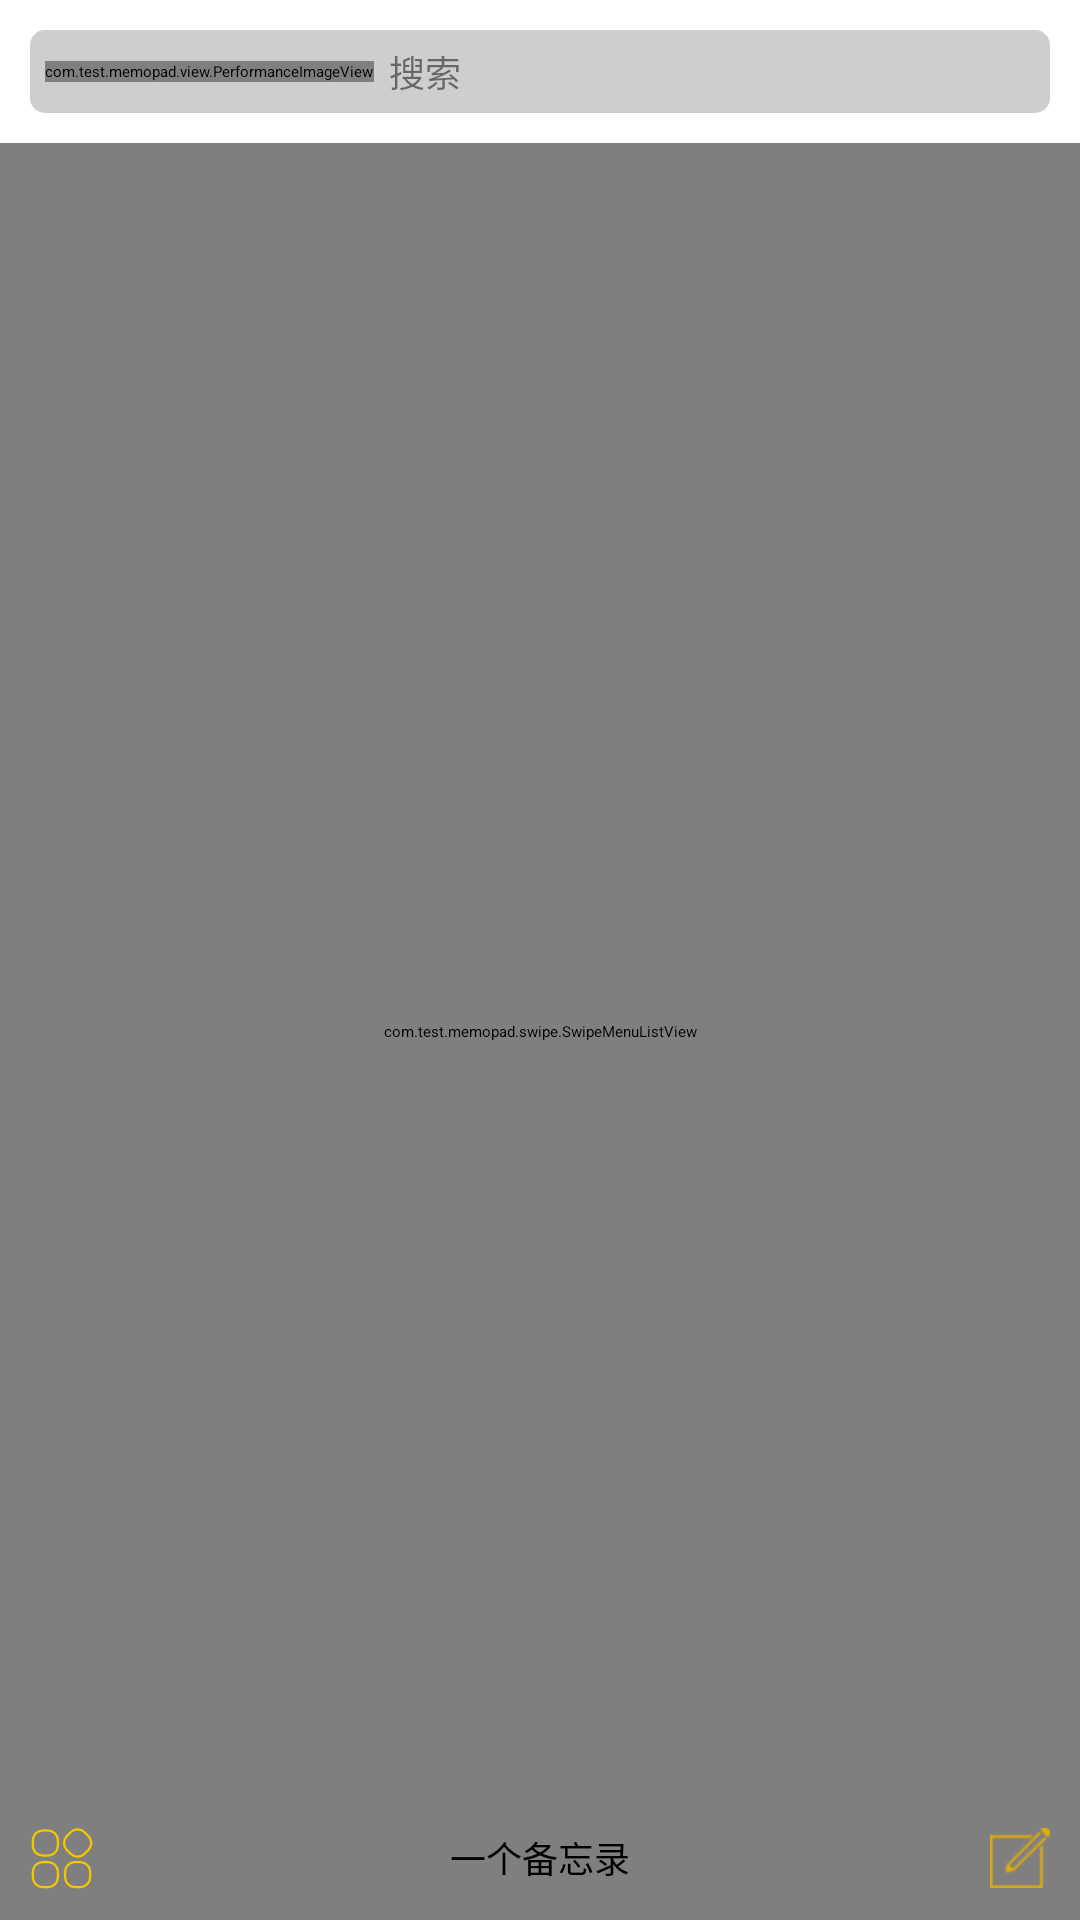

Produce the Android XML layout that renders to this screen, including the resource entries it uses.
<!-- AndroidManifest.xml: application theme Theme.TranslucentActionBar -->
<!-- res/layout/activity_home_actionbar.xml -->
<?xml version="1.0" encoding="utf-8"?>
<RelativeLayout xmlns:android="http://schemas.android.com/apk/res/android"
              android:orientation="vertical"
              android:layout_width="match_parent"
              android:background="@android:color/white"
              android:layout_height="match_parent">

    
        
        
        
        
        
        
        
        
    <LinearLayout android:layout_width="fill_parent"
                  android:layout_height="wrap_content"
                  android:layout_margin="10dp"
            android:padding="5dp"
            android:gravity="center_vertical"
            android:id="@+id/search_linearly"
            android:background="@drawable/search_bg"
            android:orientation="horizontal">

        <com.test.memopad.view.PerformanceImageView
            android:layout_width="wrap_content" android:layout_height="wrap_content"
                android:background="@drawable/search"/>
        <TextView android:layout_width="wrap_content" android:layout_height="wrap_content"
                android:text="搜索"
                android:textColor="#7f000000"
                android:layout_marginLeft="5dp"
                android:textSize="12.0sp"/>
    </LinearLayout>

    <com.test.memopad.swipe.SwipeMenuListView
            android:id="@+id/pull_refresh_list"
            android:layout_width="fill_parent"
            android:layout_height="fill_parent"
            android:cacheColorHint="#00000000"
            android:divider="@color/gray_cecece"
            android:dividerHeight="0.5dp"
            android:fadingEdge="none"
           android:layout_below="@id/search_linearly"
            android:scrollbars="none"
            android:fastScrollEnabled="false"
            android:footerDividersEnabled="false"
            android:headerDividersEnabled="false"
            android:smoothScrollbar="true"
           />
    <RelativeLayout android:layout_width="fill_parent" android:layout_height="wrap_content"
            android:orientation="horizontal"
            android:background="@drawable/title_bg_footer"
            android:paddingTop="10dp"
            android:paddingBottom="10dp"
            android:layout_alignParentBottom="true">

        <TextView android:layout_width="wrap_content" android:layout_height="wrap_content"
                android:text="一个备忘录"
                android:textSize="12sp"
                android:textColor="@color/black"
                android:layout_centerInParent="true"
                />
        <ImageView android:layout_width="wrap_content" android:layout_height="wrap_content"
                android:background="@drawable/ic_new_select"
                android:layout_centerVertical="true"
                android:layout_alignParentRight="true"
                android:id="@+id/home_new_iv"
                android:clickable="true"
                android:layout_marginRight="10dp"/>
        <ImageView android:layout_width="wrap_content" android:layout_height="wrap_content"
                android:background="@drawable/ic_catory_select"
                android:layout_centerVertical="true"
                android:layout_alignParentLeft="true"
                android:id="@+id/home_catory_iv"
                android:clickable="true"
                android:layout_marginLeft="10dp"/>


            </RelativeLayout>

</RelativeLayout>
<!-- resources referenced by this layout -->
<resources>
  <color name="black">#000000</color>
  <color name="gray_cecece">#cecece</color>
  <!-- drawable ic_catory_select (drawable) -->
  <?xml version="1.0" encoding="utf-8"?>
  <selector xmlns:android="http://schemas.android.com/apk/res/android">
      <item android:state_pressed="true" android:drawable="@drawable/home_catory_press" />
      <item android:state_pressed="false" android:state_checked="false"
            android:drawable="@drawable/home_catory"/>
      
  </selector>
  <!-- drawable ic_new_select (drawable) -->
  <?xml version="1.0" encoding="utf-8"?>
  <selector xmlns:android="http://schemas.android.com/apk/res/android">
      <item android:state_pressed="true" android:drawable="@drawable/ic_new_bq_press" />
      <item android:state_pressed="false" android:state_checked="false"
            android:drawable="@drawable/ic_new_bq"/>
      
  </selector>
  <!-- drawable search: png bitmap (drawable-hdpi, 410 bytes) -->
  <!-- drawable search_bg (drawable) -->
  <?xml version="1.0" encoding="utf-8"?>
  <shape xmlns:android="http://schemas.android.com/apk/res/android"
         android:shape="rectangle">
      <solid android:color="#cecece"/>
      <corners android:radius="5dp"/>
  </shape>
  <!-- drawable home_catory_press: png bitmap (drawable-xxhdpi, 2143 bytes) -->
  <!-- drawable home_catory: png bitmap (drawable-xxhdpi, 3022 bytes) -->
  <!-- drawable ic_new_bq_press: png bitmap (drawable-xhdpi, 1220 bytes) -->
  <!-- drawable ic_new_bq: png bitmap (drawable-xhdpi, 1277 bytes) -->
</resources>
